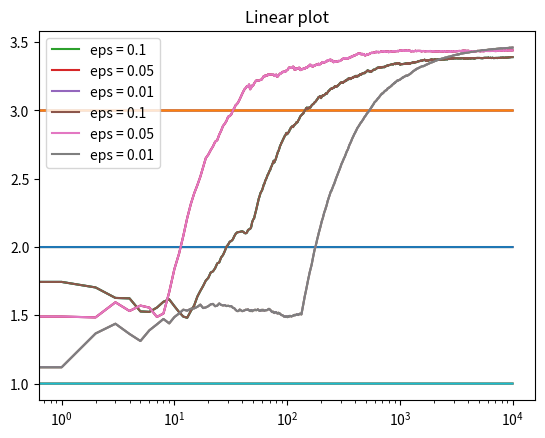

Here is the Python script that generated this plot:
"""
	Author: Luis_C-137
	First example to compare epsilon greedy
"""

import numpy as np
import matplotlib.pyplot as plt

class Bandit:
	def __init__(self,m):
		self.m = m
		self.mean = 0
		self.N = 0

	def pull(self):
		return np.random.rand() + self.m

	def update(self, x):
		self.N += 1
		self.mean = (1 -1.0/self.N) * self.mean + 1.0 / self.N * x

def run_experiment(m1,m2,m3,eps,N):
	bandits = [Bandit(m1), Bandit(m2), Bandit(m3)]

	data = np.empty(N)

	for i in range(N):
		# epsilon greedy
		p = np.random.random()
		if p < eps:
			j = np.random.choice(3)
		else:
			j = np.argmax([b.mean for b in bandits])
		x = bandits[j].pull()
		bandits[j].update(x)

		# for the plot
		data[i] = x
	cumulative_average = np.cumsum(data) / (np.arange(N) + 1)

	# plot moving average ctr
	plt.title('Epsilon = '+str(eps))
	plt.plot(cumulative_average)
	plt.plot(np.ones(N) * m1)
	plt.plot(np.ones(N) * m2)
	plt.plot(np.ones(N) * m3)
	plt.legend()
	plt.xscale('log')
	plt.show()

	for b in bandits:
		print(b.mean)

	return cumulative_average


def main():
	print("\n\n---------------------")
	print("And so it begins...\n\n\n")
	c1 = run_experiment(1.0,2.0,3.0,0.1,10000)
	c05 = run_experiment(1.0,2.0,3.0,0.05,10000)
	c01 = run_experiment(1.0,2.0,3.0,0.01,10000)

	plt.title('Log scale plot')
	plt.plot(c1,label='eps = 0.1')
	plt.plot(c05,label='eps = 0.05')
	plt.plot(c01,label='eps = 0.01')
	plt.legend()
	plt.xscale('log')
	plt.show()

	plt.title('Linear plot')
	plt.plot(c1, label='eps = 0.1')
	plt.plot(c05, label='eps = 0.05')
	plt.plot(c01, label='eps = 0.01')
	plt.legend()
	plt.show()

if __name__ == '__main__':
	main()
else:
	print("Importing module {} may not be useful".format(__name__))